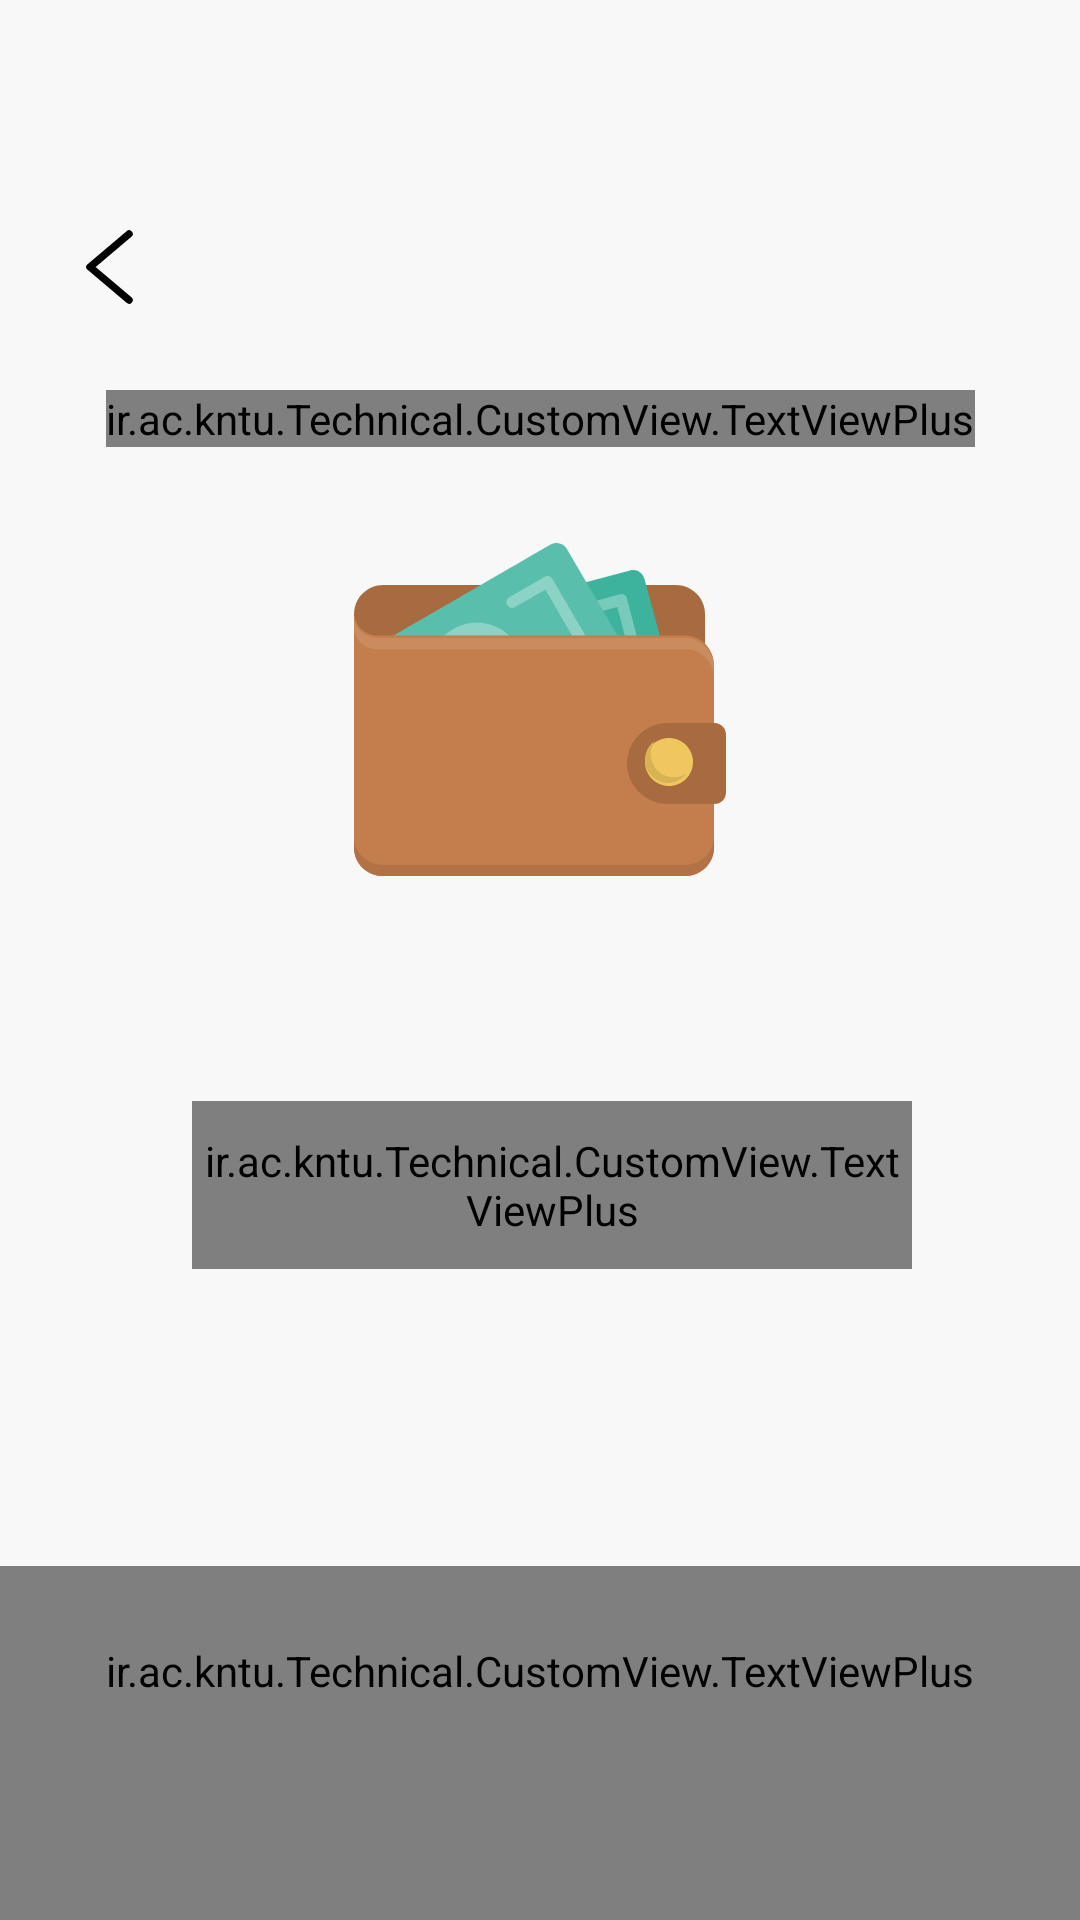

Reconstruct the res/layout file that produces this screen, plus the resources it refers to.
<!-- AndroidManifest.xml: application theme Theme.AppCompat.Light.NoActionBar.FullScreen -->
<!-- res/layout/fragment_wallet.xml -->
<?xml version="1.0" encoding="utf-8"?>
<androidx.constraintlayout.widget.ConstraintLayout xmlns:android="http://schemas.android.com/apk/res/android"
    xmlns:app="http://schemas.android.com/apk/res-auto"
    xmlns:tools="http://schemas.android.com/tools"
    android:layout_width="match_parent"
    android:layout_height="match_parent"
    android:background="@color/neutral_background_color"
    android:paddingTop="64dp"
    android:clickable="true"
    android:focusable="true"
    tools:context=".Fragment.Fragment_Wallet">


    <ImageView
        android:id="@+id/fragment_wallet_back_iv"
        android:layout_width="wrap_content"
        android:layout_height="wrap_content"
        android:layout_marginLeft="16dp"
        android:foreground="?android:attr/selectableItemBackground"
        android:padding="12dp"
        android:src="@drawable/ic_back_black"
        app:layout_constraintLeft_toLeftOf="parent"
        app:layout_constraintTop_toTopOf="parent" />

    <ImageView
        android:id="@+id/fragment_wallet_pic"
        android:layout_width="wrap_content"
        android:layout_height="wrap_content"
        android:layout_gravity="center"
        android:layout_marginTop="32dp"
        android:src="@drawable/ic_wallet"
        app:layout_constraintEnd_toEndOf="parent"
        app:layout_constraintStart_toStartOf="parent"
        app:layout_constraintTop_toBottomOf="@id/fragment_wallet_my_wallet" />


    <ir.ac.kntu.Technical.CustomView.TextViewPlus
        android:id="@+id/fragment_wallet_to_charge_value"
        android:layout_width="240dp"
        android:layout_height="56dp"
        android:layout_marginLeft="8dp"
        android:background="@drawable/wallet_value_gray_border"
        android:gravity="center"
        android:inputType="number"
        android:maxLines="1"
        android:text="مبلغ بر حسب تومان"
        android:textColorHint="#46000000"
        android:textSize="15sp"
        app:layout_constraintBottom_toTopOf="@id/fragment_wallet_rv"
        app:layout_constraintLeft_toLeftOf="parent"
        app:layout_constraintRight_toRightOf="parent"
        app:layout_constraintTop_toBottomOf="@id/fragment_wallet_pic" />

    <androidx.recyclerview.widget.RecyclerView
        android:id="@+id/fragment_wallet_rv"
        android:layout_width="0dp"
        android:layout_height="wrap_content"
        android:layout_gravity="center"
        android:layout_marginStart="16dp"
        android:layout_marginEnd="16dp"
        android:layout_marginBottom="24dp"
        android:layout_weight=".17"
        android:overScrollMode="never"
        android:scrollbars="none"
        app:layout_constraintBottom_toTopOf="@+id/fragment_wallet_purchase_container"
        app:layout_constraintEnd_toEndOf="parent"
        app:layout_constraintStart_toStartOf="parent" />

    <ir.ac.kntu.Technical.CustomView.TextViewPlus
        android:id="@+id/fragment_wallet_my_wallet"
        android:layout_width="wrap_content"
        android:layout_height="wrap_content"
        android:layout_marginTop="16dp"
        android:text="@string/my_wallet"
        android:textSize="17sp"
        app:layout_constraintEnd_toEndOf="parent"
        app:layout_constraintStart_toStartOf="parent"
        app:layout_constraintTop_toBottomOf="@id/fragment_wallet_back_iv" />

    <ir.ac.kntu.Technical.CustomView.TextViewPlus
        android:id="@+id/fragment_wallet_purchase_container"
        android:layout_width="0dp"
        android:layout_height="118dp"
        android:paddingBottom="48dp"
        android:layout_gravity="bottom"
        android:layout_weight="0.06"
        android:foreground="?android:attr/selectableItemBackground"
        android:gravity="center"
        android:orientation="horizontal"
        android:text="@string/payment"
        android:textColor="@android:color/white"
        android:textSize="14sp"
        android:weightSum="100"
        app:layout_constraintBottom_toBottomOf="parent"
        app:layout_constraintEnd_toEndOf="parent"
        app:layout_constraintStart_toStartOf="parent" />


</androidx.constraintlayout.widget.ConstraintLayout>
<!-- resources referenced by this layout -->
<resources>
  <color name="neutral_background_color">#F8F8F8</color>
  <!-- drawable ic_back_black (drawable) -->
  <vector xmlns:android="http://schemas.android.com/apk/res/android"
      android:width="17dp"
      android:height="26dp"
      android:viewportWidth="17"
      android:viewportHeight="26">
      <path
          android:fillType="evenOdd"
          android:pathData="M15,2l-13,11l13,11"
          android:strokeWidth="2.5"
          android:strokeColor="#000000"
          android:strokeLineCap="round"
          android:strokeLineJoin="round" />
  </vector>
  <!-- drawable ic_wallet: vector/xml drawable (drawable, 6414 chars, omitted) -->
  <!-- drawable wallet_value_gray_border (drawable) -->
  <?xml version="1.0" encoding="utf-8"?>
  <shape xmlns:android="http://schemas.android.com/apk/res/android">
      <corners android:radius="8dp" />
      <solid android:color="@android:color/white" />
      <stroke
          android:width="2dp"
          android:color="#C9C9C9" />
  </shape>
  <string name="my_wallet" formatted="false">کیف پول من</string>
  <string name="payment" formatted="false">پرداخت</string>
  <style name="Theme.AppCompat.Light.NoActionBar.FullScreen" parent="@style/Theme.AppCompat.Light.NoActionBar">
          <item name="android:windowNoTitle">true</item>
          <item name="android:windowActionBar">false</item>
          <item name="android:windowFullscreen">true</item>
          <item name="android:windowContentOverlay">@null</item>
          <item name="android:windowDisablePreview">true</item>
          <item name="colorAccent">@android:color/black</item>
      </style>
</resources>
